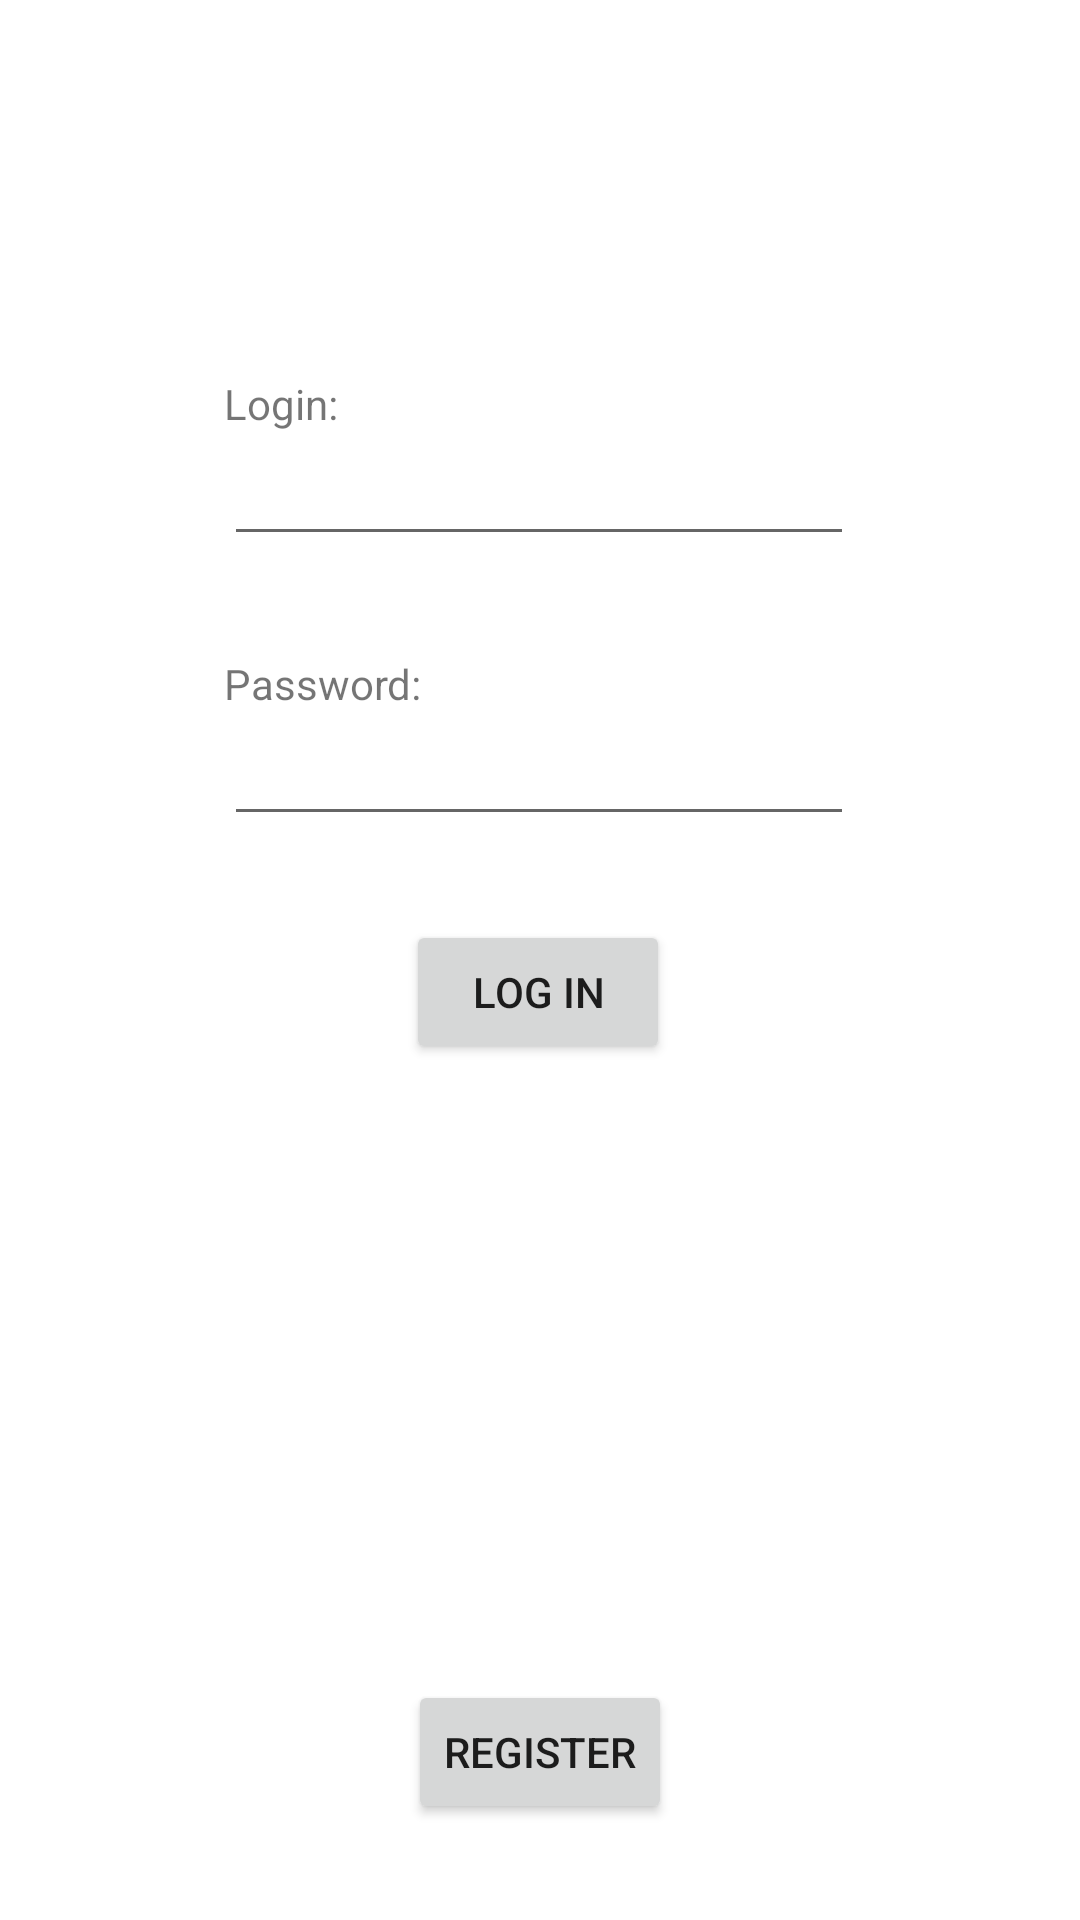

This screen was rendered from an Android layout file. Write that file and the resources it references.
<!-- AndroidManifest.xml: application theme Theme.QueasyApp -->
<!-- res/layout/activity_login.xml -->
<?xml version="1.0" encoding="utf-8"?>
<androidx.constraintlayout.widget.ConstraintLayout xmlns:android="http://schemas.android.com/apk/res/android"
    xmlns:app="http://schemas.android.com/apk/res-auto"
    xmlns:tools="http://schemas.android.com/tools"
    android:layout_width="match_parent"
    android:layout_height="match_parent"
    tools:context=".LoginActivity">

    <Button
        android:id="@+id/button"
        android:layout_width="wrap_content"
        android:layout_height="wrap_content"
        android:layout_marginTop="28dp"
        android:onClick="onBtnLoginClick"
        android:text="@string/btn_log_in"
        app:layout_constraintEnd_toEndOf="parent"
        app:layout_constraintHorizontal_bias="0.498"
        app:layout_constraintStart_toStartOf="parent"
        app:layout_constraintTop_toBottomOf="@+id/editTextTextPassword" />

    <Button
        android:id="@+id/button2"
        android:layout_width="wrap_content"
        android:layout_height="wrap_content"
        android:layout_marginBottom="32dp"
        android:onClick="onBtnRegisterClick"
        android:text="@string/btn_register"
        app:layout_constraintBottom_toBottomOf="parent"
        app:layout_constraintEnd_toEndOf="parent"
        app:layout_constraintStart_toStartOf="parent" />

    <EditText
        android:id="@+id/editTextLogin"
        android:layout_width="wrap_content"
        android:layout_height="wrap_content"
        android:layout_marginTop="144dp"
        android:ems="10"
        android:inputType="textPersonName"
        app:layout_constraintEnd_toEndOf="parent"
        app:layout_constraintHorizontal_bias="0.497"
        app:layout_constraintStart_toStartOf="parent"
        app:layout_constraintTop_toTopOf="parent" />

    <EditText
        android:id="@+id/editTextTextPassword"
        android:layout_width="wrap_content"
        android:layout_height="wrap_content"
        android:layout_marginTop="52dp"
        android:ems="10"
        android:inputType="textPassword"
        app:layout_constraintEnd_toEndOf="parent"
        app:layout_constraintHorizontal_bias="0.497"
        app:layout_constraintStart_toStartOf="parent"
        app:layout_constraintTop_toBottomOf="@+id/editTextLogin" />

    <TextView
        android:id="@+id/textView"
        android:layout_width="wrap_content"
        android:layout_height="wrap_content"
        android:text="@string/password"
        app:layout_constraintBottom_toTopOf="@+id/editTextTextPassword"
        app:layout_constraintEnd_toEndOf="@+id/editTextTextPassword"
        app:layout_constraintHorizontal_bias="0.0"
        app:layout_constraintStart_toStartOf="@+id/editTextTextPassword" />

    <TextView
        android:id="@+id/textView2"
        android:layout_width="wrap_content"
        android:layout_height="wrap_content"
        android:text="@string/login"
        app:layout_constraintBottom_toTopOf="@+id/editTextLogin"
        app:layout_constraintEnd_toEndOf="@+id/editTextLogin"
        app:layout_constraintHorizontal_bias="0.0"
        app:layout_constraintStart_toStartOf="@+id/editTextLogin" />
</androidx.constraintlayout.widget.ConstraintLayout>
<!-- resources referenced by this layout -->
<resources>
  <string name="btn_log_in">LOG IN</string>
  <string name="btn_register">REGISTER</string>
  <string name="login">Login:</string>
  <string name="password">Password:</string>
  <style name="Theme.QueasyApp" parent="Theme.MaterialComponents.DayNight.DarkActionBar">
          
          <item name="colorPrimary">@color/purple_500</item>
          <item name="colorPrimaryVariant">@color/purple_700</item>
          <item name="colorOnPrimary">@color/white</item>
          
          <item name="colorSecondary">@color/teal_200</item>
          <item name="colorSecondaryVariant">@color/teal_700</item>
          <item name="colorOnSecondary">@color/black</item>
          
          <item name="android:statusBarColor" tools:targetApi="l">?attr/colorPrimaryVariant</item>
          
      </style>
  <!-- not gathered from this repository: default colours our renderer supplied (Android Studio template values) -->
  <color name="purple_500">#FF6200EE</color>
  <color name="purple_700">#FF3700B3</color>
  <color name="teal_200">#FF03DAC5</color>
  <color name="teal_700">#FF018786</color>
  <color name="black">#FF000000</color>
  <color name="white">#FFFFFFFF</color>
</resources>
